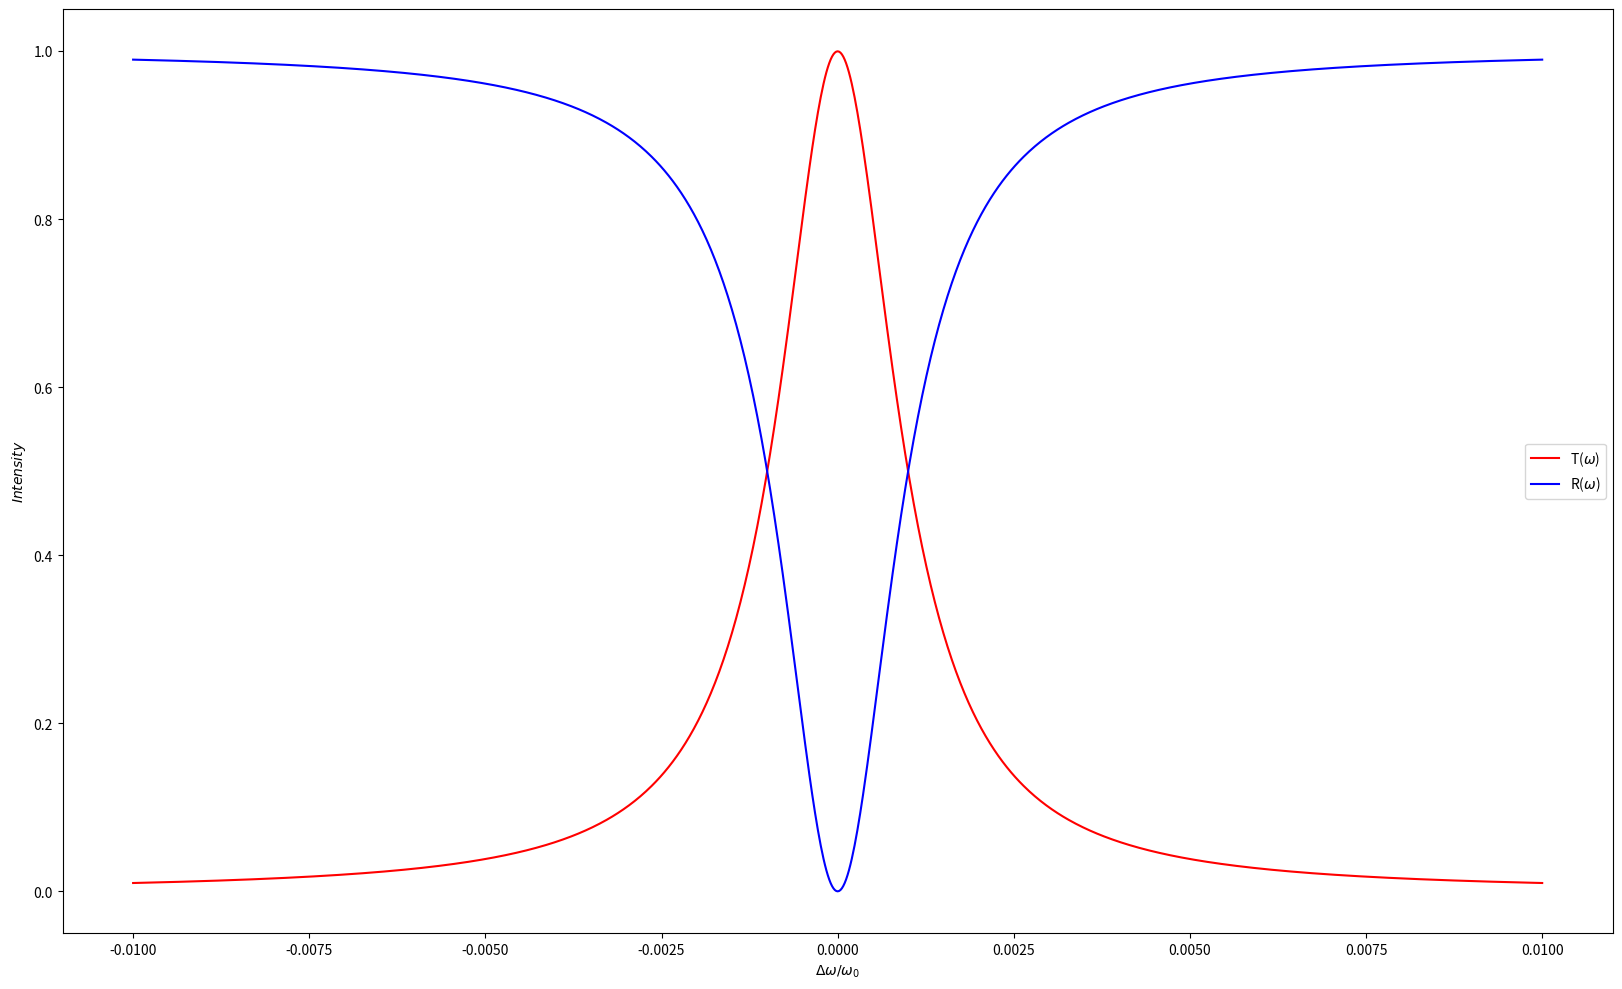

Python code for this plot:
# -*- coding: utf-8 -*-
"""
Created on Fri Dec  6 20:37:46 2024

[redacted]

Ch1, Eqs. (1.42)
"""

import numpy as np
import matplotlib.pyplot as plt

Q1 = 1000
Q2 = 1000

domegas = np.linspace(-0.01, 0.01, 1001)    #domega = omega/omega0

#%%
# T = (4/tau1/tau2) / ((omega - omega0)^2 + (1/tau1 + 1/tau2)^2)

# Let domega = omega/omega0 - 1
# one_tau1 = 1/tau1 = w0/2Q_1, i.e., 1/tau1 = 1/2Q_1 normalized by w0
# one_tau2 = 1/tau2 = w0/2Q_2, i.e., 1/tau2 = 1/2Q_2 normalized by w0

# t = s2-/s1+ = -(2 * sqrt(one_tau1*one_tau2)) / (1j*domegas - one_tau1 - one_tau2)
# Trans = abs(t) ** 2
 
# and
# r = - (1 + (2*one_tau1)/(1j*domegas - one_tau1 - one_tau2))
# Refl = abs(r) ** 2

#%%

one_tau1 = 1/2/Q1
one_tau2 = 1/2/Q2

t = -(2*np.sqrt(one_tau1*one_tau2)) / (1j*domegas - one_tau1 - one_tau2)
Trans = np.abs(t) ** 2    # Steady-state Transmission

r = -(1 + (2*one_tau1)/(1j*domegas - one_tau1 - one_tau2))
Refl = np.abs(r) ** 2     # Steady-state Reflection

fig, ax = plt.subplots(figsize=(20, 12))
ax.plot(domegas, Trans, 'r', label='T($\omega$)')
ax.plot(domegas, Refl, 'b', label='R($\omega$)')
ax.set_xlabel('$\Delta\omega / \omega_0$')
ax.set_ylabel('$Intensity$')
plt.legend()
plt.rcParams['font.size'] = 23
